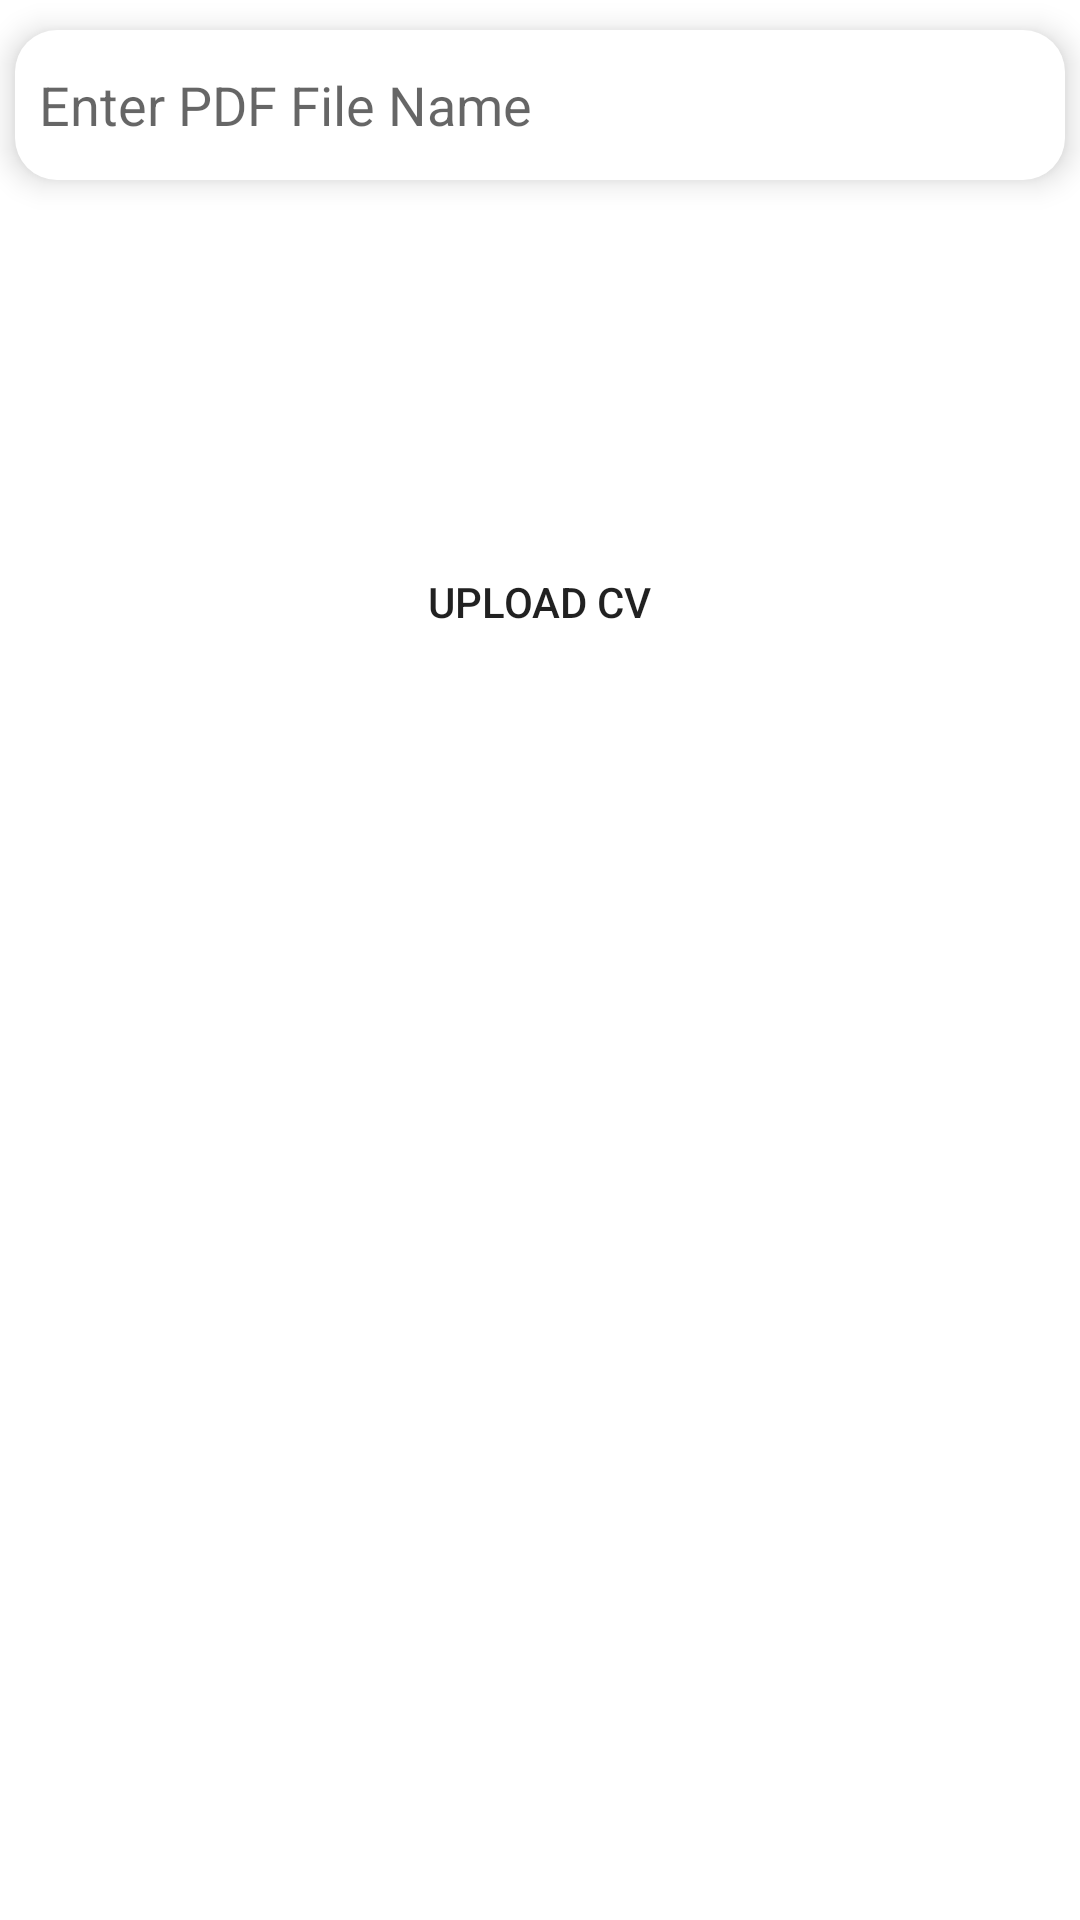

Layout XML and referenced resources for this Android screen:
<!-- AndroidManifest.xml: application theme Theme.FLYPORT -->
<!-- res/layout/activity_upload_pdf.xml -->
<?xml version="1.0" encoding="utf-8"?>
<androidx.constraintlayout.widget.ConstraintLayout xmlns:android="http://schemas.android.com/apk/res/android"
    xmlns:app="http://schemas.android.com/apk/res-auto"
    xmlns:tools="http://schemas.android.com/tools"
    android:layout_width="match_parent"
    android:layout_height="match_parent"
    tools:context=".JOBSEEKER.UploadPDF">

    <ImageView
        android:id="@+id/imageView10"
        android:layout_width="453dp"
        android:layout_height="214dp"
        android:layout_marginBottom="680dp"
        android:contentDescription="TODO"
        app:layout_constraintBottom_toBottomOf="parent"
        app:layout_constraintEnd_toEndOf="parent"
        app:layout_constraintHorizontal_bias="0.738"
        app:layout_constraintStart_toStartOf="parent"
        app:srcCompat="@drawable/rectangle" />

    <ImageView
        android:id="@+id/backBtnMyApp"
        android:layout_width="50dp"
        android:layout_height="43dp"
        android:layout_marginStart="10dp"
        android:layout_marginTop="15dp"
        app:layout_constraintStart_toStartOf="parent"
        app:layout_constraintTop_toTopOf="parent"
        app:srcCompat="@drawable/ic_baseline_arrow_back_24_white" />

    <TextView
        android:id="@+id/userCVsTxt"
        android:layout_width="296dp"
        android:layout_height="48dp"
        android:layout_marginStart="10dp"
        android:layout_marginTop="15dp"
        android:text="Upload Your CV"
        android:textColor="@color/white"
        android:textSize="25sp"
        android:textStyle="bold"
        app:layout_constraintEnd_toEndOf="parent"
        app:layout_constraintHorizontal_bias="0.752"
        app:layout_constraintStart_toStartOf="parent"
        app:layout_constraintTop_toTopOf="parent" />

    <EditText
        android:id="@+id/insertYourPDFNameEt"
        android:layout_width="350dp"
        android:layout_height="wrap_content"
        android:layout_marginTop="50dp"
        android:background="@drawable/edittextdesign"
        android:drawablePadding="4dp"
        android:elevation="6dp"
        android:hint="Enter PDF File Name "
        android:paddingStart="8dp"
        app:layout_constraintEnd_toEndOf="parent"
        app:layout_constraintStart_toStartOf="parent"
        app:layout_constraintTop_toBottomOf="@+id/imageView10" />

    <Button
        android:id="@+id/uploadCV"
        android:layout_width="242dp"
        android:layout_height="57dp"
        android:layout_marginStart="158dp"
        android:layout_marginTop="112dp"
        android:layout_marginEnd="159dp"
        android:background="@drawable/background_button_light"
        android:backgroundTint="@color/brandColorSecondary"
        android:text="UPLOAD CV"
        app:layout_constraintEnd_toEndOf="parent"
        app:layout_constraintStart_toStartOf="parent"
        app:layout_constraintTop_toBottomOf="@+id/insertYourPDFNameEt" />


</androidx.constraintlayout.widget.ConstraintLayout>
<!-- resources referenced by this layout -->
<resources>
  <color name="brandColorSecondary">#E6D7FF</color>
  <color name="white">#FFFFFFFF</color>
  <!-- drawable edittextdesign (drawable) -->
  <?xml version="1.0" encoding="utf-8"?>
  <shape android:shape="rectangle" xmlns:android="http://schemas.android.com/apk/res/android">
  
      <corners android:radius="14dp"/>
      <solid android:color="@android:color/white"/>
      <size android:height="50dp"/>
  
  </shape>
  <!-- drawable rectangle: png bitmap (drawable-v24, 2933 bytes) -->
  <style name="Theme.FLYPORT" parent="Theme.MaterialComponents.DayNight.NoActionBar">
          
          <item name="colorPrimaryVariant">@color/purple_700</item>
          <item name="colorOnPrimary">@color/white</item>
          
          <item name="colorSecondary">@color/teal_200</item>
          <item name="colorSecondaryVariant">@color/teal_700</item>
          <item name="colorOnSecondary">@color/black</item>
          
          <item name="android:statusBarColor">?attr/colorPrimaryVariant</item>
          
          <item name="colorButtonNormal">#000000</item>
      </style>
  <color name="purple_700">#FF3700B3</color>
  <color name="teal_200">#FF03DAC5</color>
  <color name="teal_700">#FF018786</color>
  <color name="black">#FF000000</color>
</resources>
